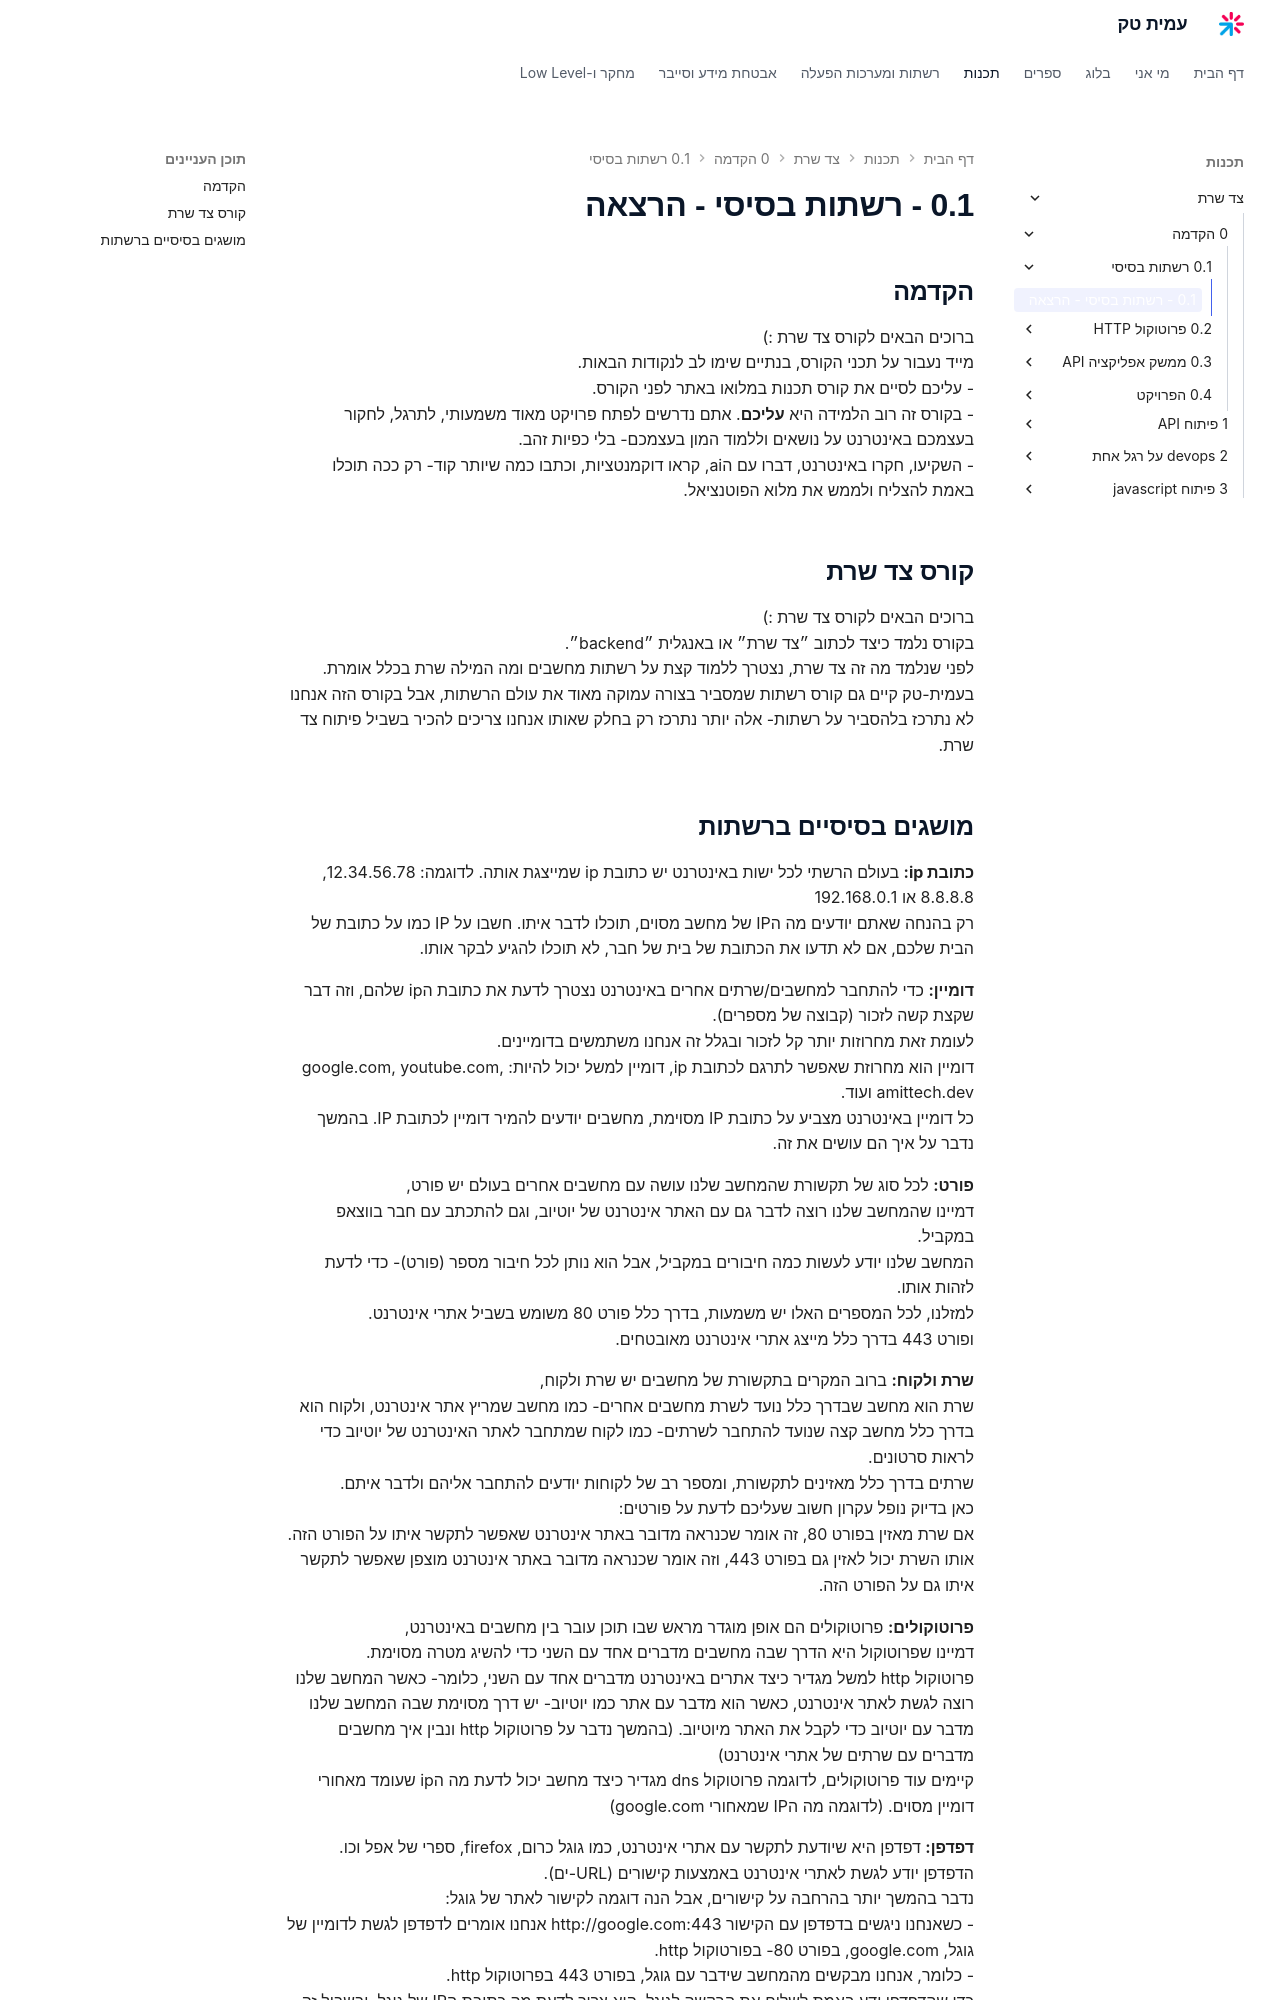

repository: AmitPinchasi/amittech · page: צד-שרת/0 - הקדמה/0.1 - רשתות בסיסי/0.1 - רשתות בסיסי - הרצאה/index.html · generator: mkdocs

## הקדמה
ברוכים הבאים לקורס צד שרת :)
מייד נעבור על תכני הקורס, בנתיים שימו לב לנקודות הבאות.
- עליכם לסיים את קורס תכנות במלואו באתר לפני הקורס.
- בקורס זה רוב הלמידה היא **עליכם**. אתם נדרשים לפתח פרויקט מאוד משמעותי, לתרגל, לחקור בעצמכם באינטרנט על נושאים וללמוד המון בעצמכם- בלי כפיות זהב.
- השקיעו, חקרו באינטרנט, דברו עם הai, קראו דוקמנטציות, וכתבו כמה שיותר קוד- רק ככה תוכלו באמת להצליח ולממש את מלוא הפוטנציאל.

## קורס צד שרת
ברוכים הבאים לקורס צד שרת :)
בקורס נלמד כיצד לכתוב ״צד שרת״ או באנגלית ״backend״.
לפני שנלמד מה זה צד שרת, נצטרך ללמוד קצת על רשתות מחשבים ומה המילה שרת בכלל אומרת.
בעמית-טק קיים גם קורס רשתות שמסביר בצורה עמוקה מאוד את עולם הרשתות, אבל בקורס הזה אנחנו לא נתרכז בלהסביר על רשתות- אלה יותר נתרכז רק בחלק שאותו אנחנו צריכים להכיר בשביל פיתוח צד שרת.
